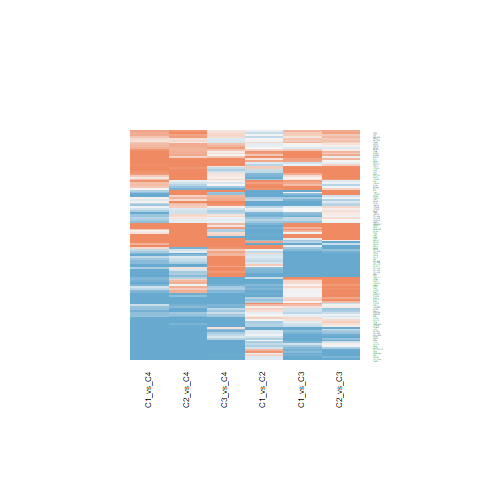

Data behind this chart, as committed beside it:
C1_vs_C2.ID, C1_vs_C2.logFC, C1_vs_C2.AveExpr, C1_vs_C2.t, C1_vs_C2.P.Value, C1_vs_C2.adj.P.Val, C1_vs_C2.B, C1_vs_C3.ID, C1_vs_C3.logFC, C1_vs_C3.AveExpr, C1_vs_C3.t, C1_vs_C3.P.Value, C1_vs_C3.adj.P.Val, C1_vs_C3.B, C1_vs_C4.ID, C1_vs_C4.logFC, C1_vs_C4.AveExpr, C1_vs_C4.t, C1_vs_C4.P.Value, C1_vs_C4.adj.P.Val, C1_vs_C4.B, C2_vs_C3.ID, C2_vs_C3.logFC, C2_vs_C3.AveExpr
4147, 0.7785, 21.29, 1.416, 0.1648, 0.3023, -5.458, 4147, 1.166, 21.29, 1.731, 0.09136, 0.1982, -5.532, 4147, 1.425, 21.29, 1.638, 0.1093, 0.2925, -5.269, 4147, 0.3873, 21.29
5768, -0.6198, 19.08, -2.452, 0.01878, 0.0621, -3.644, 5768, -0.3766, 19.08, -1.216, 0.2312, 0.3909, -6.261, 5768, -0.4521, 19.08, -1.131, 0.2649, 0.4975, -5.941, 5768, 0.2432, 19.08
5352, 0.3872, 19.8, 0.9801, 0.333, 0.4916, -5.96, 5352, 0.2841, 19.8, 0.5873, 0.5604, 0.7116, -6.825, 5352, -1.312, 19.8, -2.101, 0.04212, 0.1577, -4.472, 5352, -0.103, 19.8
813, 0.3457, 21.79, 0.9933, 0.3267, 0.4843, -5.947, 813, -0.2783, 21.79, -0.6529, 0.5177, 0.6767, -6.784, 813, -0.6859, 21.79, -1.247, 0.22, 0.4485, -5.808, 813, -0.624, 21.79
8985, -0.4711, 20.87, -1.53, 0.134, 0.2605, -5.298, 8985, 0.2487, 20.87, 0.6595, 0.5135, 0.6734, -6.78, 8985, -1.697, 20.87, -3.486, 0.001225, 0.01399, -1.266, 8985, 0.7198, 20.87
1842, 0.2575, 19.43, 0.7018, 0.487, 0.6335, -6.19, 1842, 0.6252, 19.43, 1.391, 0.172, 0.3161, -6.039, 1842, 0.4096, 19.43, 0.7061, 0.4843, 0.6991, -6.325, 1842, 0.3677, 19.43
9353, 1.062, 19.41, 4.018, 0.0002577, 0.003124, 0.2911, 9353, 1.031, 19.41, 3.186, 0.002832, 0.01259, -2.414, 9353, 0.4283, 19.41, 1.025, 0.3117, 0.5521, -6.053, 9353, -0.03085, 19.41
30008, -0.1091, 20.1, -0.3221, 0.7491, 0.8389, -6.382, 30008, -0.408, 20.1, -0.9836, 0.3313, 0.5019, -6.514, 30008, -0.7103, 20.1, -1.326, 0.1924, 0.4175, -5.709, 30008, -0.2989, 20.1
7076, -0.9203, 22.56, -2.024, 0.04983, 0.1274, -4.489, 7076, 0.04867, 22.56, 0.0874, 0.9308, 0.962, -6.996, 7076, -1.845, 22.56, -2.567, 0.0142, 0.07921, -3.516, 7076, 0.969, 22.56
1277, -0.8061, 23.33, -0.908, 0.3695, 0.5269, -6.027, 1277, -2.737, 23.33, -2.517, 0.01603, 0.05144, -4.015, 1277, -1.032, 23.33, -0.7355, 0.4664, 0.6855, -6.304, 1277, -1.931, 23.33
1281, 0.03397, 21.44, 0.05548, 0.956, 0.9747, -6.433, 1281, -2.392, 21.44, -3.19, 0.002799, 0.0125, -2.403, 1281, -1.651, 21.44, -1.705, 0.09617, 0.2698, -5.165, 1281, -2.426, 21.44
1282, -0.915, 22.12, -1.772, 0.08414, 0.1866, -4.926, 1282, -0.8043, 22.12, -1.272, 0.2109, 0.3651, -6.194, 1282, -0.6138, 22.12, -0.7519, 0.4566, 0.6786, -6.292, 1282, 0.1107, 22.12
2335, -0.1063, 22.73, -0.2077, 0.8365, 0.8988, -6.413, 2335, -1.584, 22.73, -2.529, 0.01559, 0.05024, -3.99, 2335, -2.667, 22.73, -3.297, 0.002082, 0.02069, -1.76, 2335, -1.478, 22.73
2517, 0.09905, 21.66, 0.2702, 0.7885, 0.8644, -6.398, 2517, 0.2231, 21.66, 0.4969, 0.622, 0.7602, -6.874, 2517, -0.659, 21.66, -1.137, 0.2626, 0.4959, -5.935, 2517, 0.1241, 21.66
7070, -2.799, 23.58, -4.122, 0.0001884, 0.002529, 0.5853, 7070, -1.488, 23.58, -1.789, 0.08129, 0.1818, -5.435, 7070, -0.494, 23.58, -0.4601, 0.648, 0.8154, -6.468, 7070, 1.311, 23.58
3690, -1.039, 20.47, -2.072, 0.04489, 0.118, -4.401, 3690, -1.491, 20.47, -2.427, 0.01992, 0.06078, -4.211, 3690, -0.615, 20.47, -0.7755, 0.4427, 0.6689, -6.274, 3690, -0.4516, 20.47
5054, -0.5306, 20.28, -1.556, 0.1278, 0.251, -5.261, 5054, -0.152, 20.28, -0.3639, 0.7179, 0.8302, -6.932, 5054, -1.675, 20.28, -3.106, 0.003523, 0.03021, -2.247, 5054, 0.3786, 20.28
3725, -0.5297, 16.63, -1.67, 0.1029, 0.2159, -5.089, 3725, -0.5829, 16.63, -1.501, 0.1414, 0.2744, -5.886, 3725, 0.08399, 16.63, 0.1675, 0.8678, 0.9373, -6.56, 3725, -0.05322, 16.63
3688, -0.4319, 22.39, -1.781, 0.08272, 0.1842, -4.912, 3688, -0.1385, 22.39, -0.4664, 0.6435, 0.7761, -6.889, 3688, -0.05106, 22.39, -0.1332, 0.8948, 0.9503, -6.565, 3688, 0.2933, 22.39
1290, -0.163, 20.45, -0.3689, 0.7142, 0.8152, -6.366, 1290, -0.7056, 20.45, -1.304, 0.1999, 0.3528, -6.153, 1290, -1.594, 20.45, -2.282, 0.02802, 0.1206, -4.119, 1290, -0.5425, 20.45
3685, -2.579, 21.94, -9.037, 3.98192990088252e-11, 1.1438093640285e-07, 15.16, 3685, -0.04401, 21.94, -0.1259, 0.9004, 0.944, -6.992, 3685, -0.6708, 21.94, -1.487, 0.1451, 0.3524, -5.493, 3685, 2.535, 21.94
5270, -0.904, 21.82, -2.299, 0.02691, 0.08068, -3.96, 5270, 0.588, 21.82, 1.221, 0.2294, 0.3889, -6.256, 5270, 1.395, 21.82, 2.244, 0.03054, 0.1272, -4.194, 5270, 1.492, 21.82
1634, -1.169, 23.13, -1.691, 0.09874, 0.2096, -5.056, 1634, -2.784, 23.13, -3.289, 0.002133, 0.01001, -2.148, 1634, -1.681, 23.13, -1.538, 0.1321, 0.3323, -5.419, 1634, -1.615, 23.13
7169, -0.2633, 20.92, -0.5337, 0.5965, 0.7256, -6.292, 7169, -1.291, 20.92, -2.137, 0.03887, 0.1028, -4.803, 7169, -1.5, 20.92, -1.923, 0.06175, 0.2034, -4.798, 7169, -1.028, 20.92
7057, -0.1625, 21.98, -0.2572, 0.7984, 0.871, -6.401, 7057, -1.151, 21.98, -1.487, 0.145, 0.2792, -5.906, 7057, -2.56, 21.98, -2.562, 0.01435, 0.0799, -3.526, 7057, -0.9883, 21.98
1278, -0.7104, 23.34, -0.8817, 0.3833, 0.5399, -6.049, 1278, -2.299, 23.34, -2.33, 0.02504, 0.07309, -4.415, 1278, -0.5159, 23.34, -0.405, 0.6877, 0.8406, -6.492, 1278, -1.589, 23.34
4313, 0.9539, 17.98, 2.194, 0.03425, 0.09608, -4.169, 4313, 0.5056, 17.98, 0.9494, 0.3483, 0.5194, -6.547, 4313, 0.5067, 17.98, 0.7371, 0.4655, 0.6848, -6.303, 4313, -0.4483, 17.98
4256, -0.122, 20.7, -0.344, 0.7327, 0.8288, -6.375, 4256, -0.03428, 20.7, -0.07895, 0.9375, 0.9664, -6.996, 4256, 0.5509, 20.7, 0.9828, 0.3317, 0.5695, -6.094, 4256, 0.08768, 20.7
1284, -0.8689, 22.24, -1.714, 0.0945, 0.203, -5.02, 1284, -0.9121, 22.24, -1.469, 0.1499, 0.2865, -5.932, 1284, -0.632, 22.24, -0.7884, 0.4352, 0.6627, -6.264, 1284, -0.04322, 22.24
3678, -0.473, 20.34, -2.066, 0.04545, 0.119, -4.411, 3678, -0.2481, 20.34, -0.8851, 0.3815, 0.5526, -6.605, 3678, -1.333, 20.34, -3.682, 0.0006958, 0.009846, -0.7356, 3678, 0.2248, 20.34
7431, -0.3546, 25.97, -0.9512, 0.3474, 0.5048, -5.987, 7431, 1.909, 25.97, 4.181, 0.0001578, 0.001199, 0.3388, 7431, 1.42, 25.97, 2.409, 0.02081, 0.1007, -3.856, 7431, 2.263, 25.97
2247, -1.117, 21.88, -3.209, 0.002659, 0.01544, -1.88, 2247, 0.7267, 21.88, 1.705, 0.09615, 0.2056, -5.574, 2247, -0.7939, 21.88, -1.443, 0.1571, 0.3694, -5.555, 2247, 1.843, 21.88
2026, -1.163, 23.87, -2.945, 0.005405, 0.02558, -2.528, 2026, -1.483, 23.87, -3.065, 0.003931, 0.01633, -2.721, 2026, 0.6249, 23.87, 1.001, 0.3231, 0.5608, -6.077, 2026, -0.3192, 23.87
3956, -1.429, 23.85, -4.195, 0.0001514, 0.002177, 0.7914, 3956, 0.3115, 23.85, 0.7465, 0.4598, 0.6257, -6.718, 3956, -0.8841, 23.85, -1.641, 0.1087, 0.2917, -5.264, 3956, 1.74, 23.85
6678, -2.999, 22.57, -5.559, 2.09274518408574e-06, 0.0001336, 4.851, 6678, -0.7422, 22.57, -1.123, 0.2682, 0.4346, -6.368, 6678, -1.419, 22.57, -1.663, 0.1042, 0.2834, -5.23, 6678, 2.257, 22.57
7168, -0.4327, 22.5, -1.132, 0.2646, 0.4166, -5.804, 7168, -0.08214, 22.5, -0.1754, 0.8616, 0.9223, -6.984, 7168, 0.9476, 22.5, 1.568, 0.125, 0.3205, -5.376, 7168, 0.3506, 22.5
5159, -0.6037, 19.78, -1.991, 0.05352, 0.1341, -4.55, 5159, -0.6547, 19.78, -1.763, 0.08573, 0.189, -5.479, 5159, -0.7278, 19.78, -1.518, 0.137, 0.3398, -5.448, 5159, -0.05102, 19.78
6696, -0.6577, 21.64, -1.359, 0.182, 0.3224, -5.533, 6696, 0.3417, 21.64, 0.5762, 0.5677, 0.718, -6.832, 6696, -2.237, 21.64, -2.922, 0.005745, 0.04259, -2.696, 6696, 0.9994, 21.64
3915, -0.8209, 21.91, -1.709, 0.09529, 0.2042, -5.027, 3915, -0.6694, 21.91, -1.138, 0.262, 0.4277, -6.352, 3915, -1.094, 21.91, -1.441, 0.1575, 0.3699, -5.557, 3915, 0.1515, 21.91
1301, -0.1789, 21.05, -0.4206, 0.6763, 0.7865, -6.346, 1301, -0.9953, 21.05, -1.91, 0.06345, 0.1502, -5.226, 1301, -2.218, 21.05, -3.298, 0.002078, 0.02069, -1.758, 1301, -0.8163, 21.05
1292, -0.3827, 23.29, -0.5553, 0.5819, 0.7126, -6.281, 1292, -1.742, 23.29, -2.064, 0.04566, 0.1161, -4.943, 1292, -0.7626, 23.29, -0.6999, 0.4882, 0.7021, -6.329, 1292, -1.36, 23.29
1293, -0.2933, 23.43, -0.3999, 0.6914, 0.7981, -6.354, 1293, -1.809, 23.43, -2.015, 0.05085, 0.1262, -5.037, 1293, -0.5991, 23.43, -0.5167, 0.6083, 0.7908, -6.44, 1293, -1.516, 23.43
1462, -1.994, 23.42, -3.337, 0.001862, 0.01195, -1.552, 1462, 0.5899, 23.42, 0.8061, 0.4251, 0.5942, -6.672, 1462, 0.0917, 23.42, 0.09706, 0.9232, 0.9646, -6.569, 1462, 2.584, 23.42
966, -0.9508, 23.23, -2.178, 0.0355, 0.09896, -4.2, 966, 2.104, 23.23, 3.936, 0.0003299, 0.002207, -0.3711, 966, 2.438, 23.23, 3.533, 0.001072, 0.01298, -1.141, 966, 3.055, 23.23
290, -0.4209, 18.85, -1.442, 0.1573, 0.2927, -5.422, 290, -0.3904, 18.85, -1.092, 0.2815, 0.4503, -6.402, 290, -0.5363, 18.85, -1.162, 0.2523, 0.4848, -5.907, 290, 0.03049, 18.85
5817, -0.02639, 20.6, -0.08373, 0.9337, 0.9627, -6.431, 5817, -0.1098, 20.6, -0.2846, 0.7775, 0.871, -6.959, 5817, -0.6878, 20.6, -1.38, 0.1754, 0.3936, -5.639, 5817, -0.08346, 20.6
2006, 1.09, 20.76, 2.741, 0.009179, 0.03727, -3.007, 2006, 0.9893, 20.76, 2.031, 0.0491, 0.1229, -5.006, 2006, 1.437, 20.76, 2.285, 0.02778, 0.1202, -4.111, 2006, -0.101, 20.76
960, -1.364, 24.08, -2.701, 0.01017, 0.0398, -3.099, 960, 3.123, 24.08, 5.049, 1.06153434902702e-05, 0.0001319, 2.963, 960, 1.31, 24.08, 1.641, 0.1088, 0.2917, -5.265, 960, 4.487, 24.08
3673, 0.4258, 21.01, 1.008, 0.3195, 0.4768, -5.933, 3673, 1.476, 21.01, 2.854, 0.006858, 0.02565, -3.238, 3673, 1.648, 21.01, 2.468, 0.01805, 0.09218, -3.73, 3673, 1.051, 21.01
2697, -1.428, 22.32, -1.663, 0.1042, 0.2175, -5.099, 2697, 0.9454, 22.32, 0.8989, 0.3742, 0.5455, -6.593, 2697, 0.4378, 22.32, 0.3224, 0.7489, 0.8768, -6.522, 2697, 2.374, 22.32
3485, 0.5778, 20.23, 1.852, 0.07162, 0.1662, -4.793, 3485, 0.5257, 20.23, 1.376, 0.1768, 0.3232, -6.06, 3485, -0.2993, 20.23, -0.6067, 0.5475, 0.7463, -6.39, 3485, -0.05208, 20.23
3693, -0.9678, 21.05, -2.871, 0.006569, 0.02923, -2.705, 3693, 0.06698, 21.05, 0.1622, 0.872, 0.9287, -6.986, 3693, 0.1493, 21.05, 0.28, 0.7809, 0.8923, -6.535, 3693, 1.035, 21.05
1000, 0.3877, 22.41, 1.391, 0.1722, 0.3106, -5.491, 1000, 1.609, 22.41, 4.713, 3.05726564072528e-05, 0.0003142, 1.931, 1000, 1.269, 22.41, 2.878, 0.006442, 0.04592, -2.801, 1000, 1.222, 22.41
1289, -0.107, 20.27, -0.3297, 0.7433, 0.8353, -6.38, 1289, -0.7841, 20.27, -1.973, 0.05562, 0.1351, -5.113, 1289, -0.3565, 20.27, -0.6948, 0.4913, 0.7055, -6.333, 1289, -0.6771, 20.27
2316, 0.7833, 23.28, 2.336, 0.0247, 0.07575, -3.885, 2316, 0.6934, 23.28, 1.689, 0.09926, 0.2104, -5.6, 2316, 0.4992, 23.28, 0.9416, 0.3522, 0.5886, -6.133, 2316, -0.08989, 23.28
4907, -1.282, 21.77, -3.305, 0.002037, 0.0126, -1.634, 4907, 0.9811, 21.77, 2.065, 0.0456, 0.116, -4.942, 4907, 1.172, 21.77, 1.911, 0.06339, 0.2059, -4.82, 4907, 2.263, 21.77
633, -0.8247, 23.74, -0.9515, 0.3472, 0.5048, -5.987, 633, -2.231, 23.74, -2.101, 0.0421, 0.1093, -4.873, 633, -1.376, 23.74, -1.004, 0.3214, 0.5596, -6.073, 633, -1.406, 23.74
7052, -1.627, 21.76, -3.486, 0.001224, 0.009002, -1.163, 7052, -1.891, 21.76, -3.307, 0.002027, 0.009601, -2.1, 7052, -1.3, 21.76, -1.761, 0.08597, 0.2504, -5.073, 7052, -0.2633, 21.76
2192, 1.173, 21.82, 1.928, 0.06113, 0.1484, -4.661, 2192, -0.5849, 21.82, -0.7847, 0.4374, 0.6056, -6.689, 2192, 0.2959, 21.82, 0.3075, 0.7601, 0.8824, -6.527, 2192, -1.758, 21.82
5479, -0.09527, 25.06, -0.3714, 0.7123, 0.8136, -6.365, 5479, -0.002781, 25.06, -0.008853, 0.993, 0.9962, -7, 5479, -0.2863, 25.06, -0.7059, 0.4844, 0.6991, -6.325, 5479, 0.09249, 25.06
... 64 more rows
